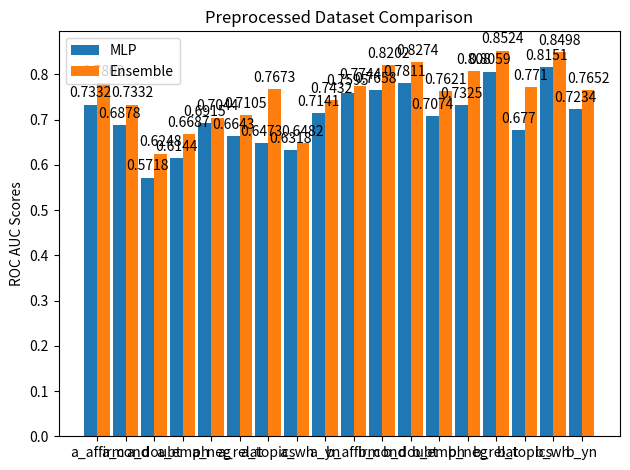

Recreate this plot in Python.
import matplotlib
import matplotlib.pyplot as plt
import numpy as np


labels = ["a_affirm", "a_cond", "a_doubt", "a_emph", "a_neg", "a_relat", "a_topics", "a_wh", "a_yn",
          "b_affirm", "b_cond", "b_doubt", "b_emph", "b_neg", "b_relat", "b_topics", "b_wh", "b_yn"]

MLPRoc = [0.7332,0.6878,0.5718,0.6144,0.6915,0.6643,0.6473,0.6318,0.7141,0.7595,0.7658,0.7811,0.7074,0.7325,0.8059,0.6770,0.8151,0.7234,]

BagRoc = [0.7802,0.7332,0.6248,0.6687,0.7044,0.7105,0.7673,0.6482,0.7432,0.7744,0.8202,0.8274,0.7621,0.8080,0.8524,0.7710,0.8498,0.7652,]

# MLPRoc = [0.698,0.911,0.880,0.628,0.653,0.902,0.755,0.712,0.839,0.618,0.727,0.766,0.781,0.762,0.742,0.864,0.867,0.782,]
# BagRoc = [0.738,0.918,0.909,0.770,0.738,0.893,0.819,0.740,0.890,0.679,0.789,0.841,0.836,0.800,0.781,0.887,0.913,0.802,]

x = np.arange(len(labels))  
width = 0.45  

fig, ax = plt.subplots()
rects1 = ax.bar(x - width/2, MLPRoc, width, label='MLP')
rects2 = ax.bar(x + width/2, BagRoc, width, label='Ensemble')

ax.set_ylabel('ROC AUC Scores')
ax.set_title("Preprocessed Dataset Comparison")
# ax.set_title("Original Dataset Comparison")
ax.set_xticks(x)
ax.set_xticklabels(labels)
ax.legend()


def autolabel(rects):
    for rect in rects:
        height = rect.get_height()
        ax.annotate('{}'.format(height),
                    xy=(rect.get_x() + rect.get_width() / 2, height),
                    xytext=(0, 3),  
                    textcoords="offset points",
                    ha='center', va='bottom')


autolabel(rects1)
autolabel(rects2)

fig.tight_layout()

plt.show()
